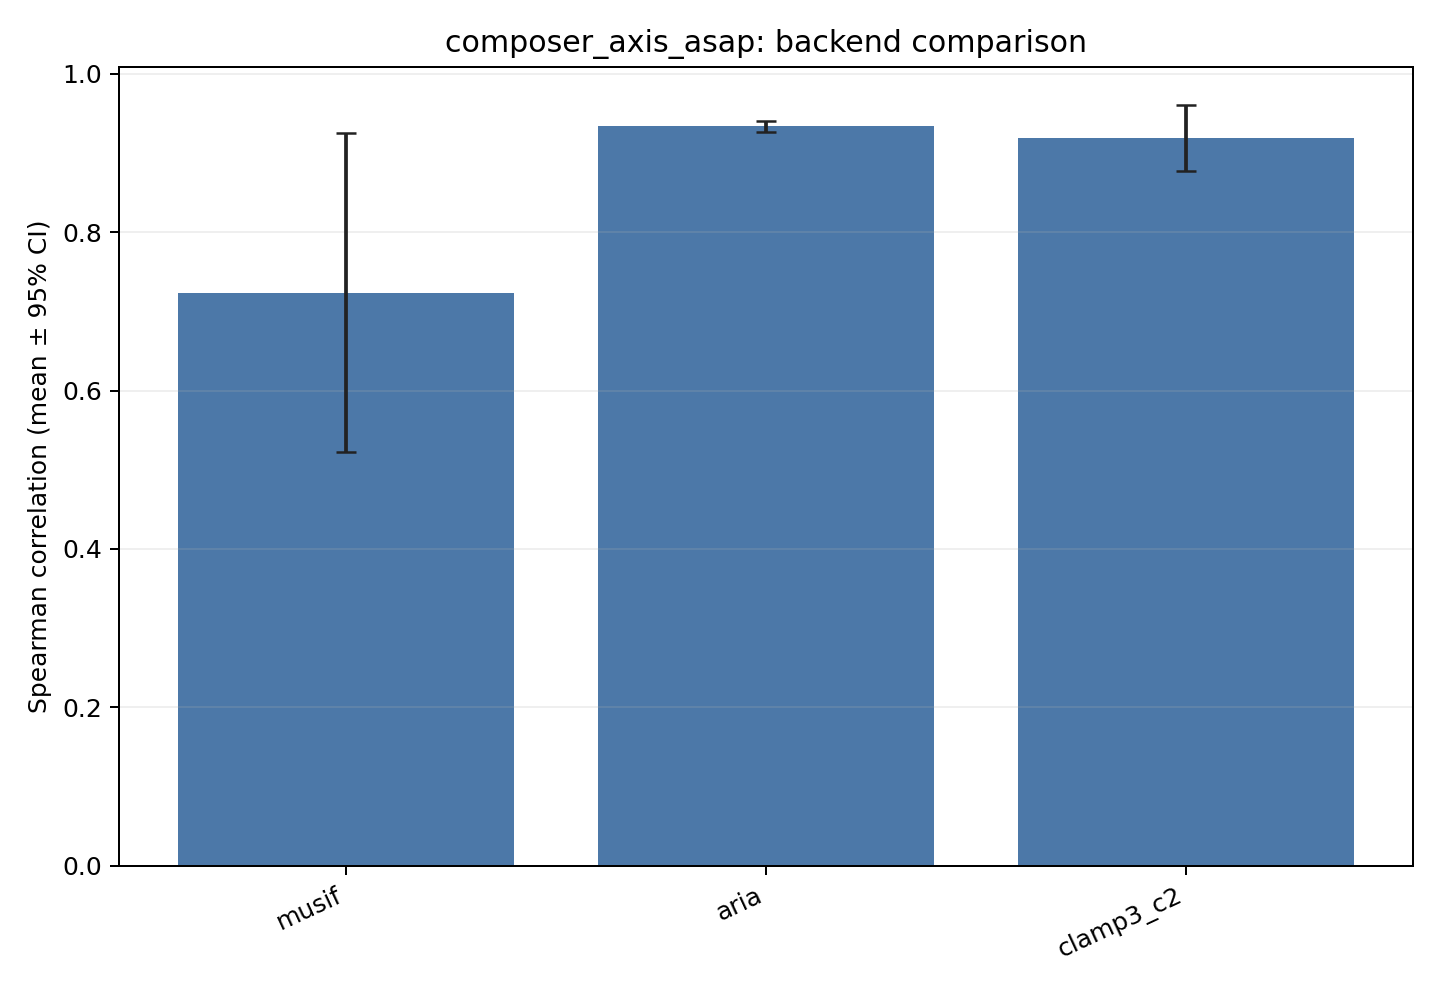

Source data for this figure (header and first rows):
backend	metric	value	ci95	folds	support	output_dir
musif	spearman	0.7234	0.2013	5	70	/home/ecuser/music_llm_understanding/out…
aria	spearman	0.9336	0.007115	5	70	/home/ecuser/music_llm_understanding/out…
clamp3_c2	spearman	0.9191	0.04123	5	70	/home/ecuser/music_llm_understanding/out…
